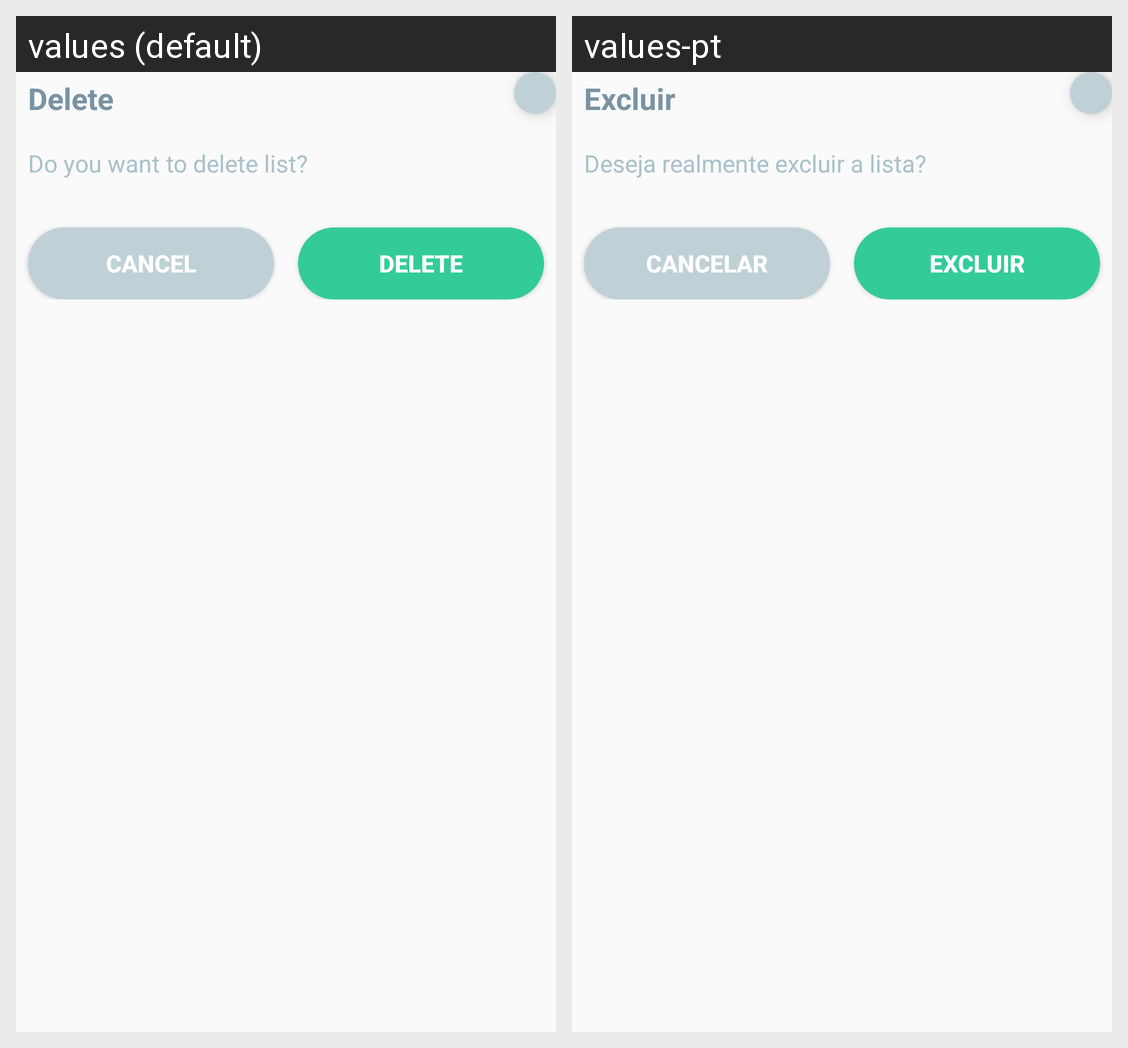

This grid shows one Android layout under two languages. Give, for every string resource on the screen, its name, the default text and each shown locale's text.
Android screen res/layout/fragment_confirm_dialog.xml rendered under 2 locales, left to right: values (default), values-pt. Device: Nexus 5 (rendered at 1080×1920; each locale shown at half size, 540×960, under a caption strip naming it); theme AppTheme.
Strings drawn on this screen, with the default value and each locale's value (text and hints the layout hard-codes, and strings that could not be matched under every locale, appear in the picture but are not listed):

text_delete
  values: Delete
  values-pt: Excluir

msg_confirm_delete_list
  values: Do you want to delete list?
  values-pt: Deseja realmente excluir a lista?

text_cancel
  values: Cancel
  values-pt: Cancelar
